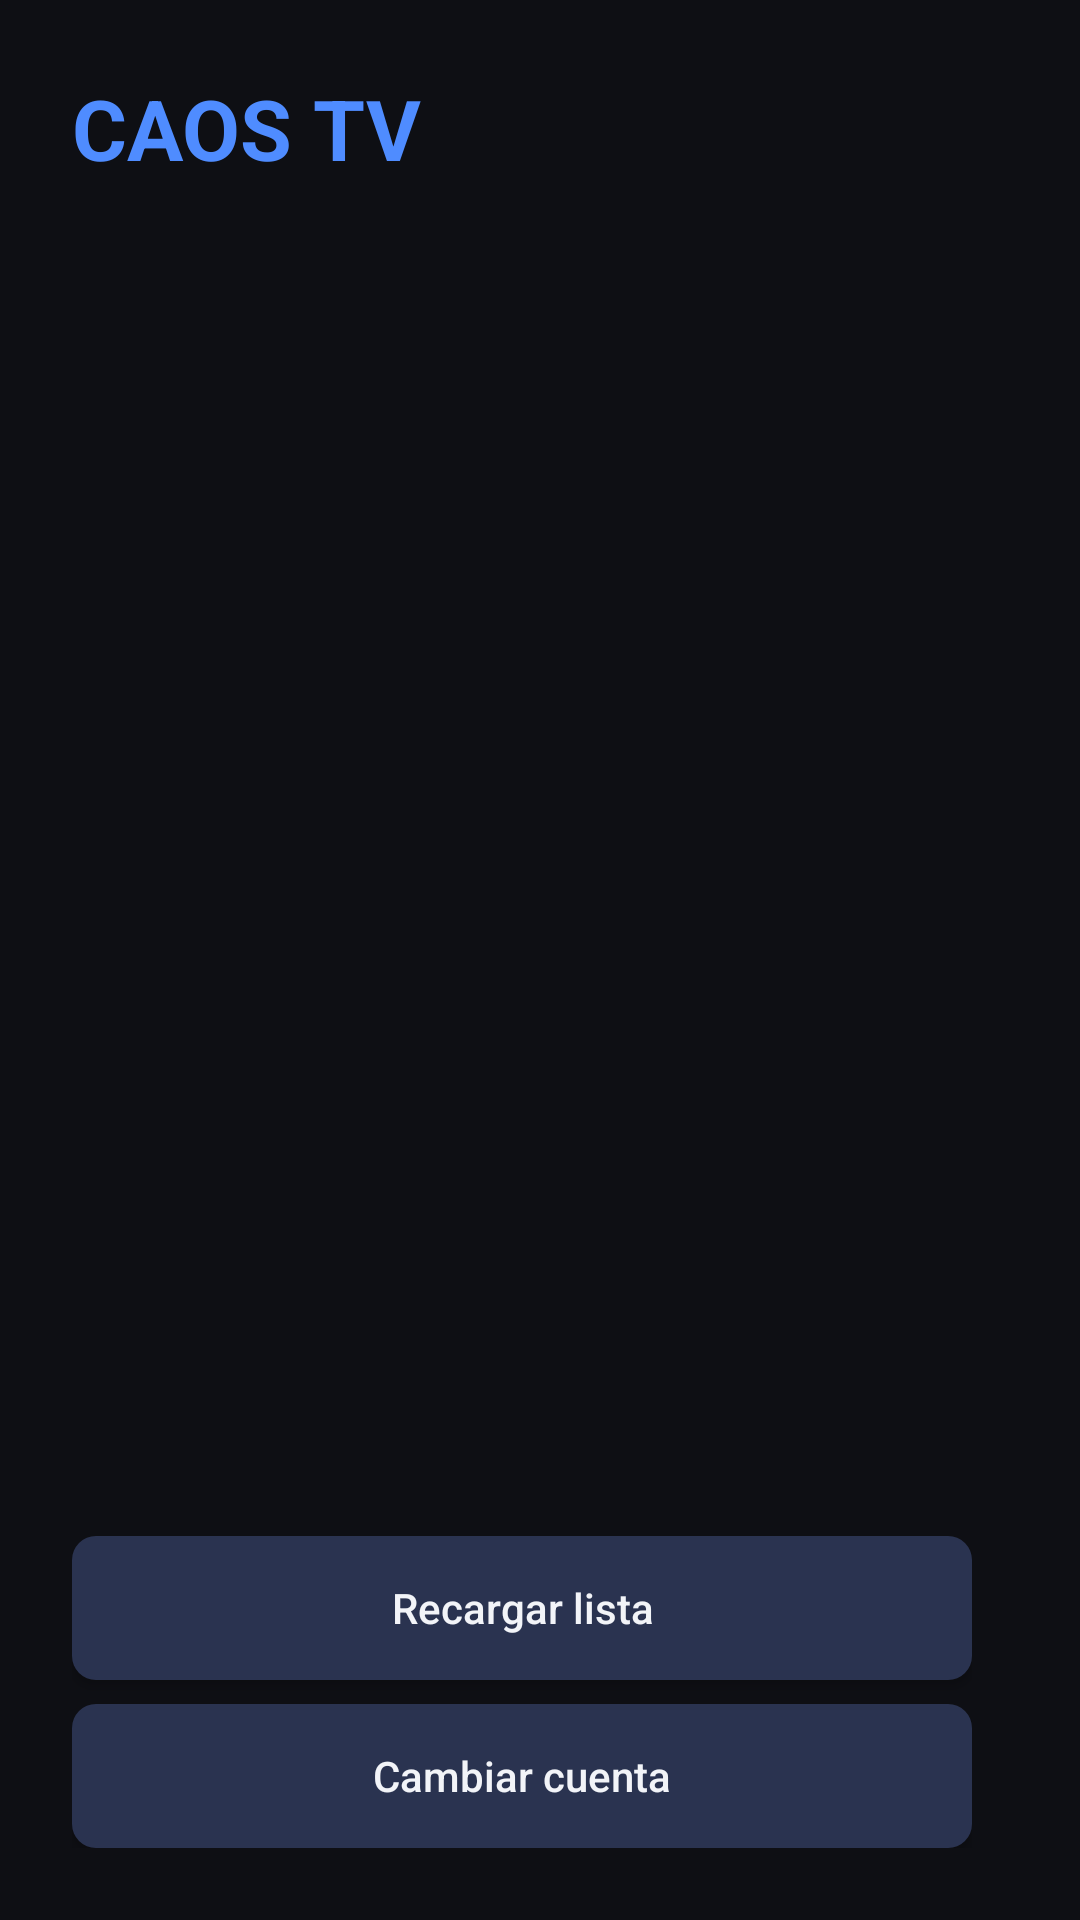

The Android layout XML behind this screen, and the referenced resources:
<!-- AndroidManifest.xml: application theme android:Theme.Material.NoActionBar -->
<!-- res/layout/activity_channels.xml -->
<?xml version="1.0" encoding="utf-8"?>
<LinearLayout xmlns:android="http://schemas.android.com/apk/res/android"
    android:layout_width="match_parent"
    android:layout_height="match_parent"
    android:background="@color/bg"
    android:orientation="horizontal"
    android:padding="24dp">

    <LinearLayout
        android:layout_width="300dp"
        android:layout_height="match_parent"
        android:orientation="vertical">

        <TextView
            android:layout_width="wrap_content"
            android:layout_height="wrap_content"
            android:paddingBottom="12dp"
            android:text="CAOS TV"
            android:textColor="@color/accent"
            android:textSize="28sp"
            android:textStyle="bold" />

        <androidx.recyclerview.widget.RecyclerView
            android:id="@+id/rvCategories"
            android:layout_width="match_parent"
            android:layout_height="0dp"
            android:layout_weight="1"
            android:clipToPadding="false" />

        <Button
            android:id="@+id/btnRefresh"
            android:layout_width="match_parent"
            android:layout_height="wrap_content"
            android:layout_marginTop="8dp"
            android:background="@drawable/bg_button"
            android:text="Recargar lista"
            android:textAllCaps="false"
            android:textColor="@color/text" />

        <Button
            android:id="@+id/btnAccount"
            android:layout_width="match_parent"
            android:layout_height="wrap_content"
            android:layout_marginTop="8dp"
            android:background="@drawable/bg_button"
            android:text="Cambiar cuenta"
            android:textAllCaps="false"
            android:textColor="@color/text" />
    </LinearLayout>

    <LinearLayout
        android:layout_width="0dp"
        android:layout_height="match_parent"
        android:layout_weight="1"
        android:orientation="vertical"
        android:paddingStart="24dp">

        <TextView
            android:id="@+id/tvHeader"
            android:layout_width="match_parent"
            android:layout_height="wrap_content"
            android:paddingBottom="8dp"
            android:textColor="@color/text_dim"
            android:textSize="18sp" />

        <FrameLayout
            android:layout_width="match_parent"
            android:layout_height="0dp"
            android:layout_weight="1">

            <androidx.recyclerview.widget.RecyclerView
                android:id="@+id/rvChannels"
                android:layout_width="match_parent"
                android:layout_height="match_parent"
                android:clipToPadding="false" />

            <ProgressBar
                android:id="@+id/progress"
                android:layout_width="wrap_content"
                android:layout_height="wrap_content"
                android:layout_gravity="center"
                android:visibility="gone" />

            <TextView
                android:id="@+id/tvError"
                android:layout_width="match_parent"
                android:layout_height="wrap_content"
                android:layout_gravity="center"
                android:gravity="center"
                android:padding="24dp"
                android:textColor="@color/error"
                android:textSize="20sp"
                android:visibility="gone" />
        </FrameLayout>
    </LinearLayout>
</LinearLayout>
<!-- resources referenced by this layout -->
<resources>
  <color name="accent">#4F8CFF</color>
  <color name="bg">#0E0F14</color>
  <color name="error">#FF8A80</color>
  <color name="text">#F2F4F8</color>
  <color name="text_dim">#9AA3B5</color>
  <!-- drawable bg_button (drawable) -->
  <?xml version="1.0" encoding="utf-8"?>
  <selector xmlns:android="http://schemas.android.com/apk/res/android">
      <item android:state_focused="true">
          <shape android:shape="rectangle">
              <solid android:color="@color/accent" />
              <corners android:radius="8dp" />
          </shape>
      </item>
      <item android:state_pressed="true">
          <shape android:shape="rectangle">
              <solid android:color="#3A4568" />
              <corners android:radius="8dp" />
          </shape>
      </item>
      <item>
          <shape android:shape="rectangle">
              <solid android:color="#2A3350" />
              <corners android:radius="8dp" />
          </shape>
      </item>
  </selector>
</resources>
